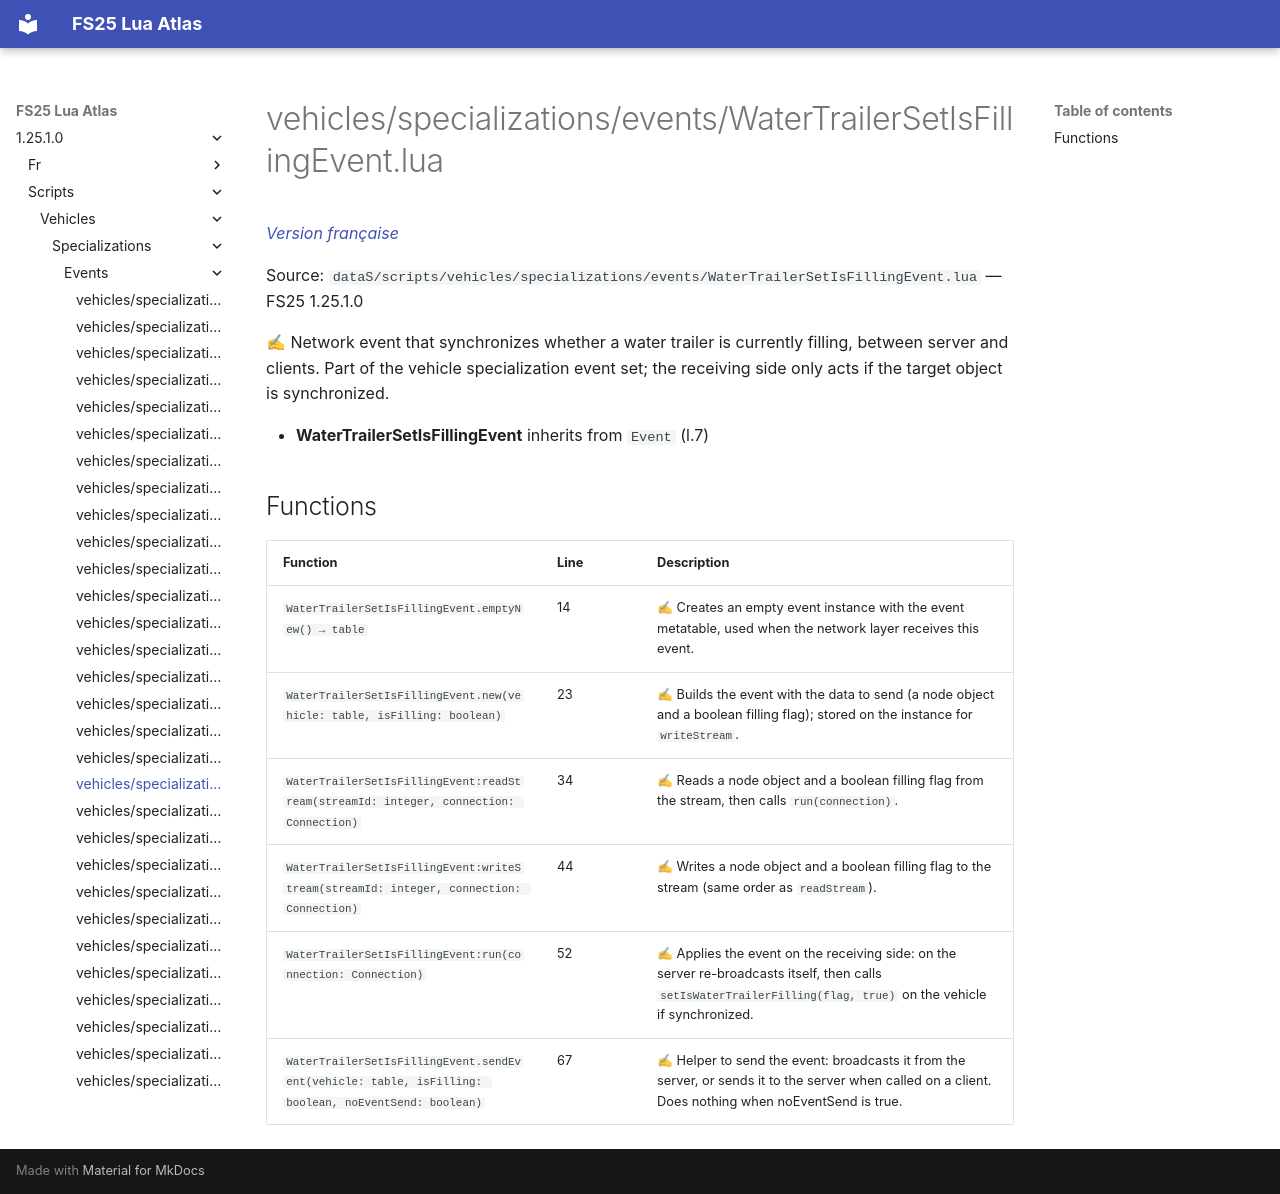

repository: Tim0219800/fs25-lua-atlas · page: 1.25.1.0/scripts/vehicles/specializations/events/WaterTrailerSetIsFillingEvent.html · generator: mkdocs

# vehicles/specializations/events/WaterTrailerSetIsFillingEvent.lua

*[Version française](../../../../fr/scripts/vehicles/specializations/events/WaterTrailerSetIsFillingEvent.md)*

Source: `dataS/scripts/vehicles/specializations/events/WaterTrailerSetIsFillingEvent.lua` — FS25 1.25.1.0

✍ Network event that synchronizes whether a water trailer is currently filling, between server and clients. Part of the vehicle specialization event set; the receiving side only acts if the target object is synchronized.

- **WaterTrailerSetIsFillingEvent** inherits from `Event` (l.7)

## Functions

| Function | Line | Description |
|---|---|---|
| `WaterTrailerSetIsFillingEvent.emptyNew() → table` | 14 | ✍ Creates an empty event instance with the event metatable, used when the network layer receives this event. |
| `WaterTrailerSetIsFillingEvent.new(vehicle: table, isFilling: boolean)` | 23 | ✍ Builds the event with the data to send (a node object and a boolean filling flag); stored on the instance for `writeStream`. |
| `WaterTrailerSetIsFillingEvent:readStream(streamId: integer, connection: Connection)` | 34 | ✍ Reads a node object and a boolean filling flag from the stream, then calls `run(connection)`. |
| `WaterTrailerSetIsFillingEvent:writeStream(streamId: integer, connection: Connection)` | 44 | ✍ Writes a node object and a boolean filling flag to the stream (same order as `readStream`). |
| `WaterTrailerSetIsFillingEvent:run(connection: Connection)` | 52 | ✍ Applies the event on the receiving side: on the server re-broadcasts itself, then calls `setIsWaterTrailerFilling(flag, true)` on the vehicle if synchronized. |
| `WaterTrailerSetIsFillingEvent.sendEvent(vehicle: table, isFilling: boolean, noEventSend: boolean)` | 67 | ✍ Helper to send the event: broadcasts it from the server, or sends it to the server when called on a client. Does nothing when noEventSend is true. |
